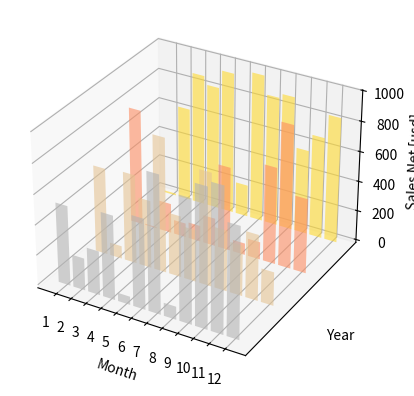

Python code for this plot:
import random
import numpy as np 
import matplotlib as mpl 
import matplotlib.pylab as plt
import matplotlib.dates as mdates

from mpl_toolkits.mplot3d import Axes3D


mpl.rcParams['font.size'] = 10

fig = plt.figure()
ax = fig.add_subplot(111, projection='3d')

for z in [2011, 2012, 2013, 2014]:
    xs = range(1,13)
    ys = 1000 * np.random.rand(12)

    color = plt.cm.Set2(random.choice(range(plt.cm.Set2.N)))
    ax.bar(xs, ys, zs =z ,zdir='y', color=color, alpha=0.6)

ax.xaxis.set_major_locator(mpl.ticker.FixedLocator(xs))
ax.yaxis.set_major_locator(mpl.ticker.FixedLocator(ys))

ax.set_xlabel('Month')
ax.set_ylabel('Year')
ax.set_zlabel('Sales Net [usd]')

plt.show()